Labelled photos from "G1020", an image-classification folder in chrispan68/COS429FinalProject. The possible labels are: glaucoma, healthy.

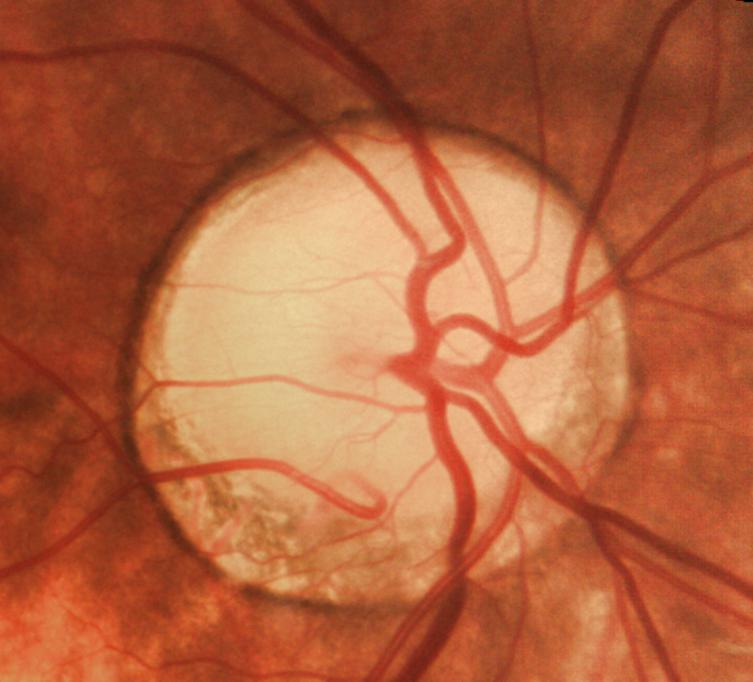
Label: glaucoma

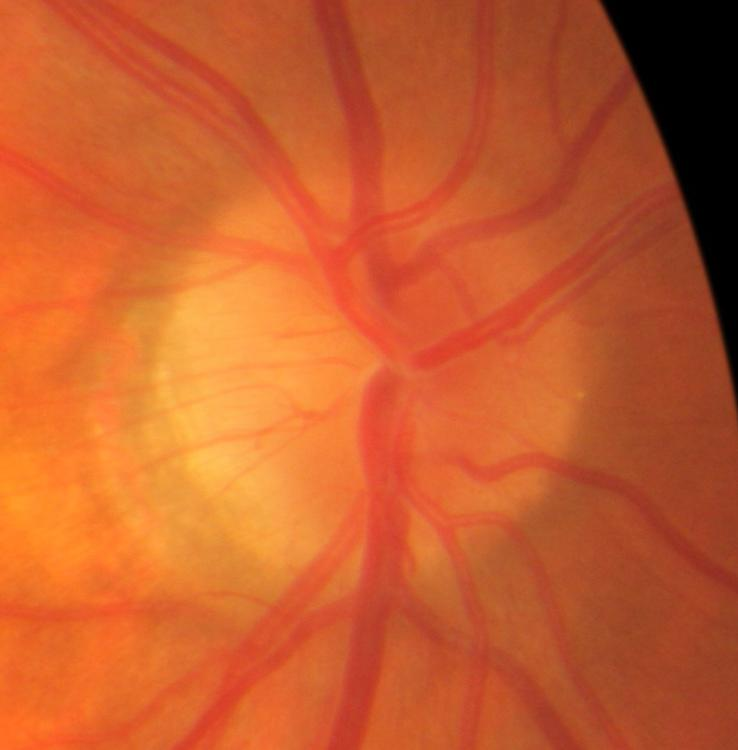
Label: healthy

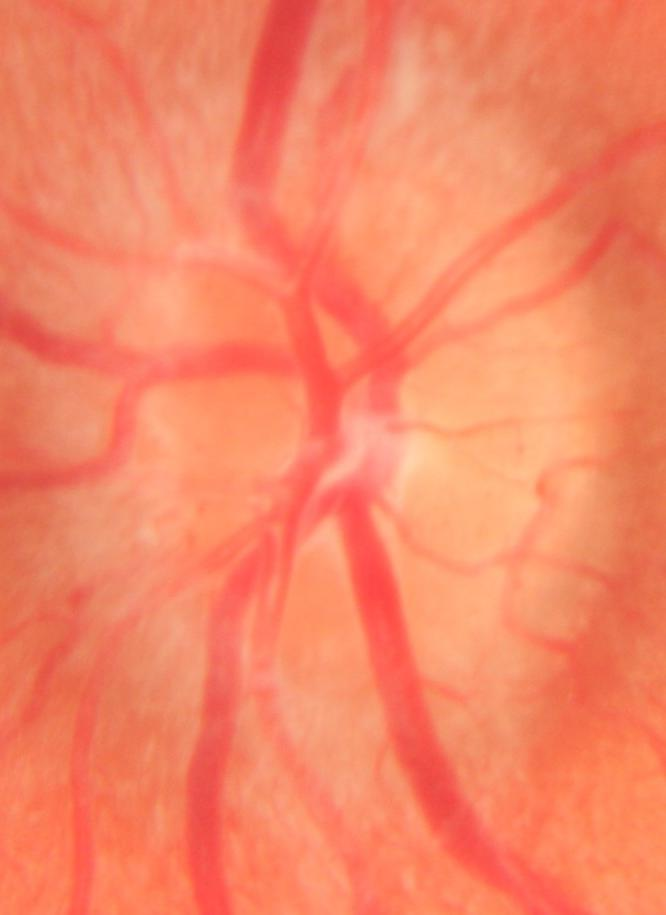
Label: glaucoma

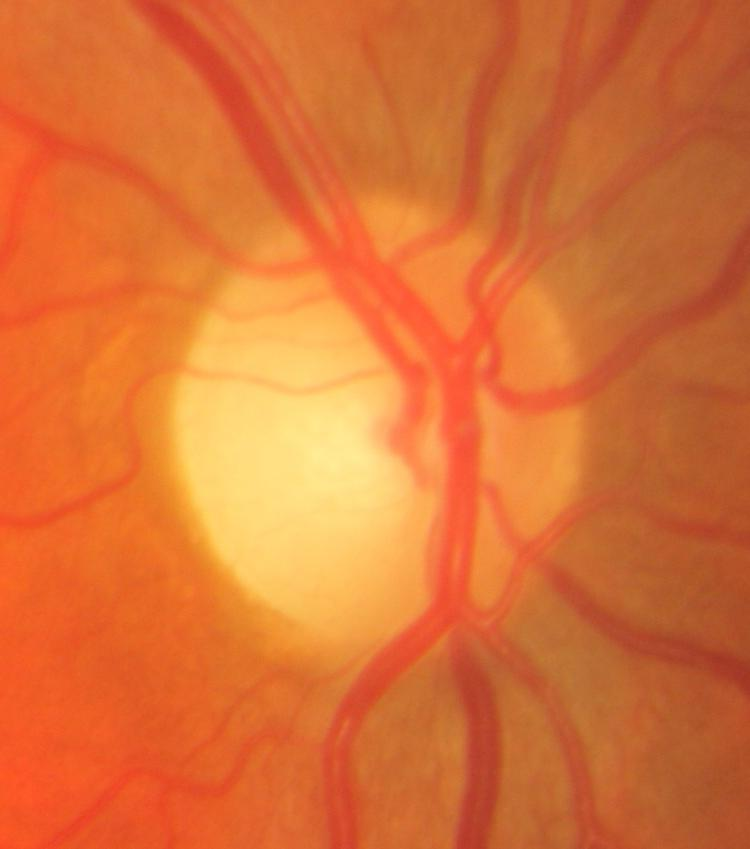
Label: healthy

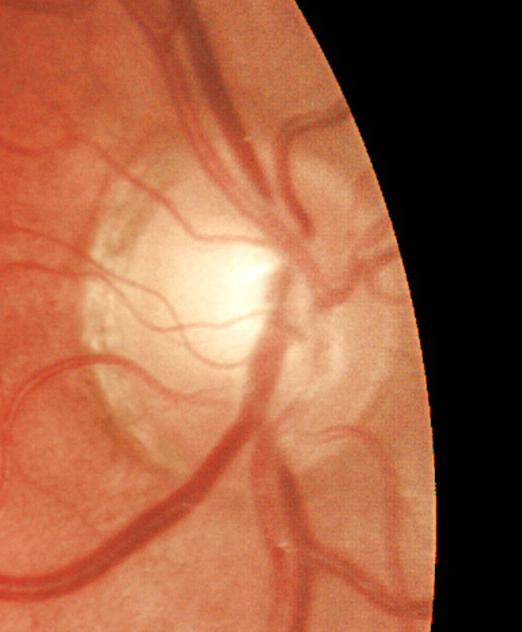
Label: glaucoma

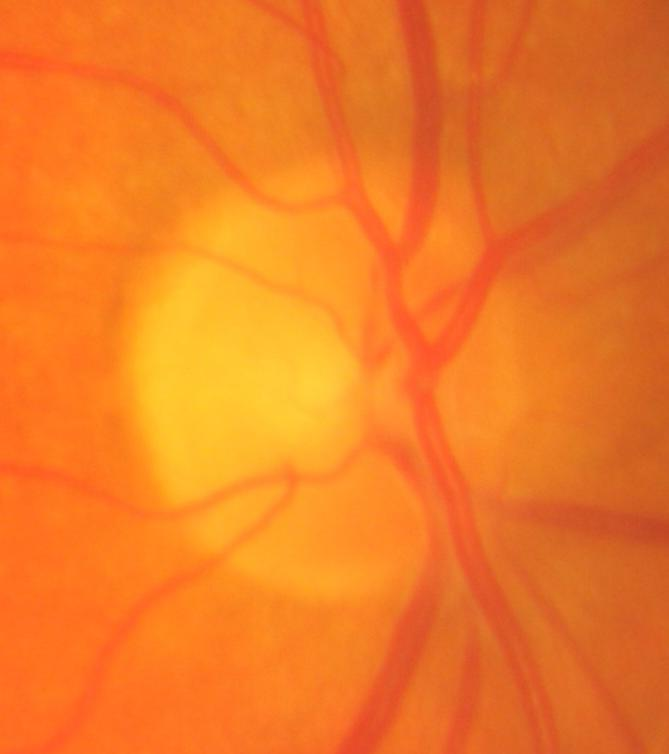
Label: healthy
